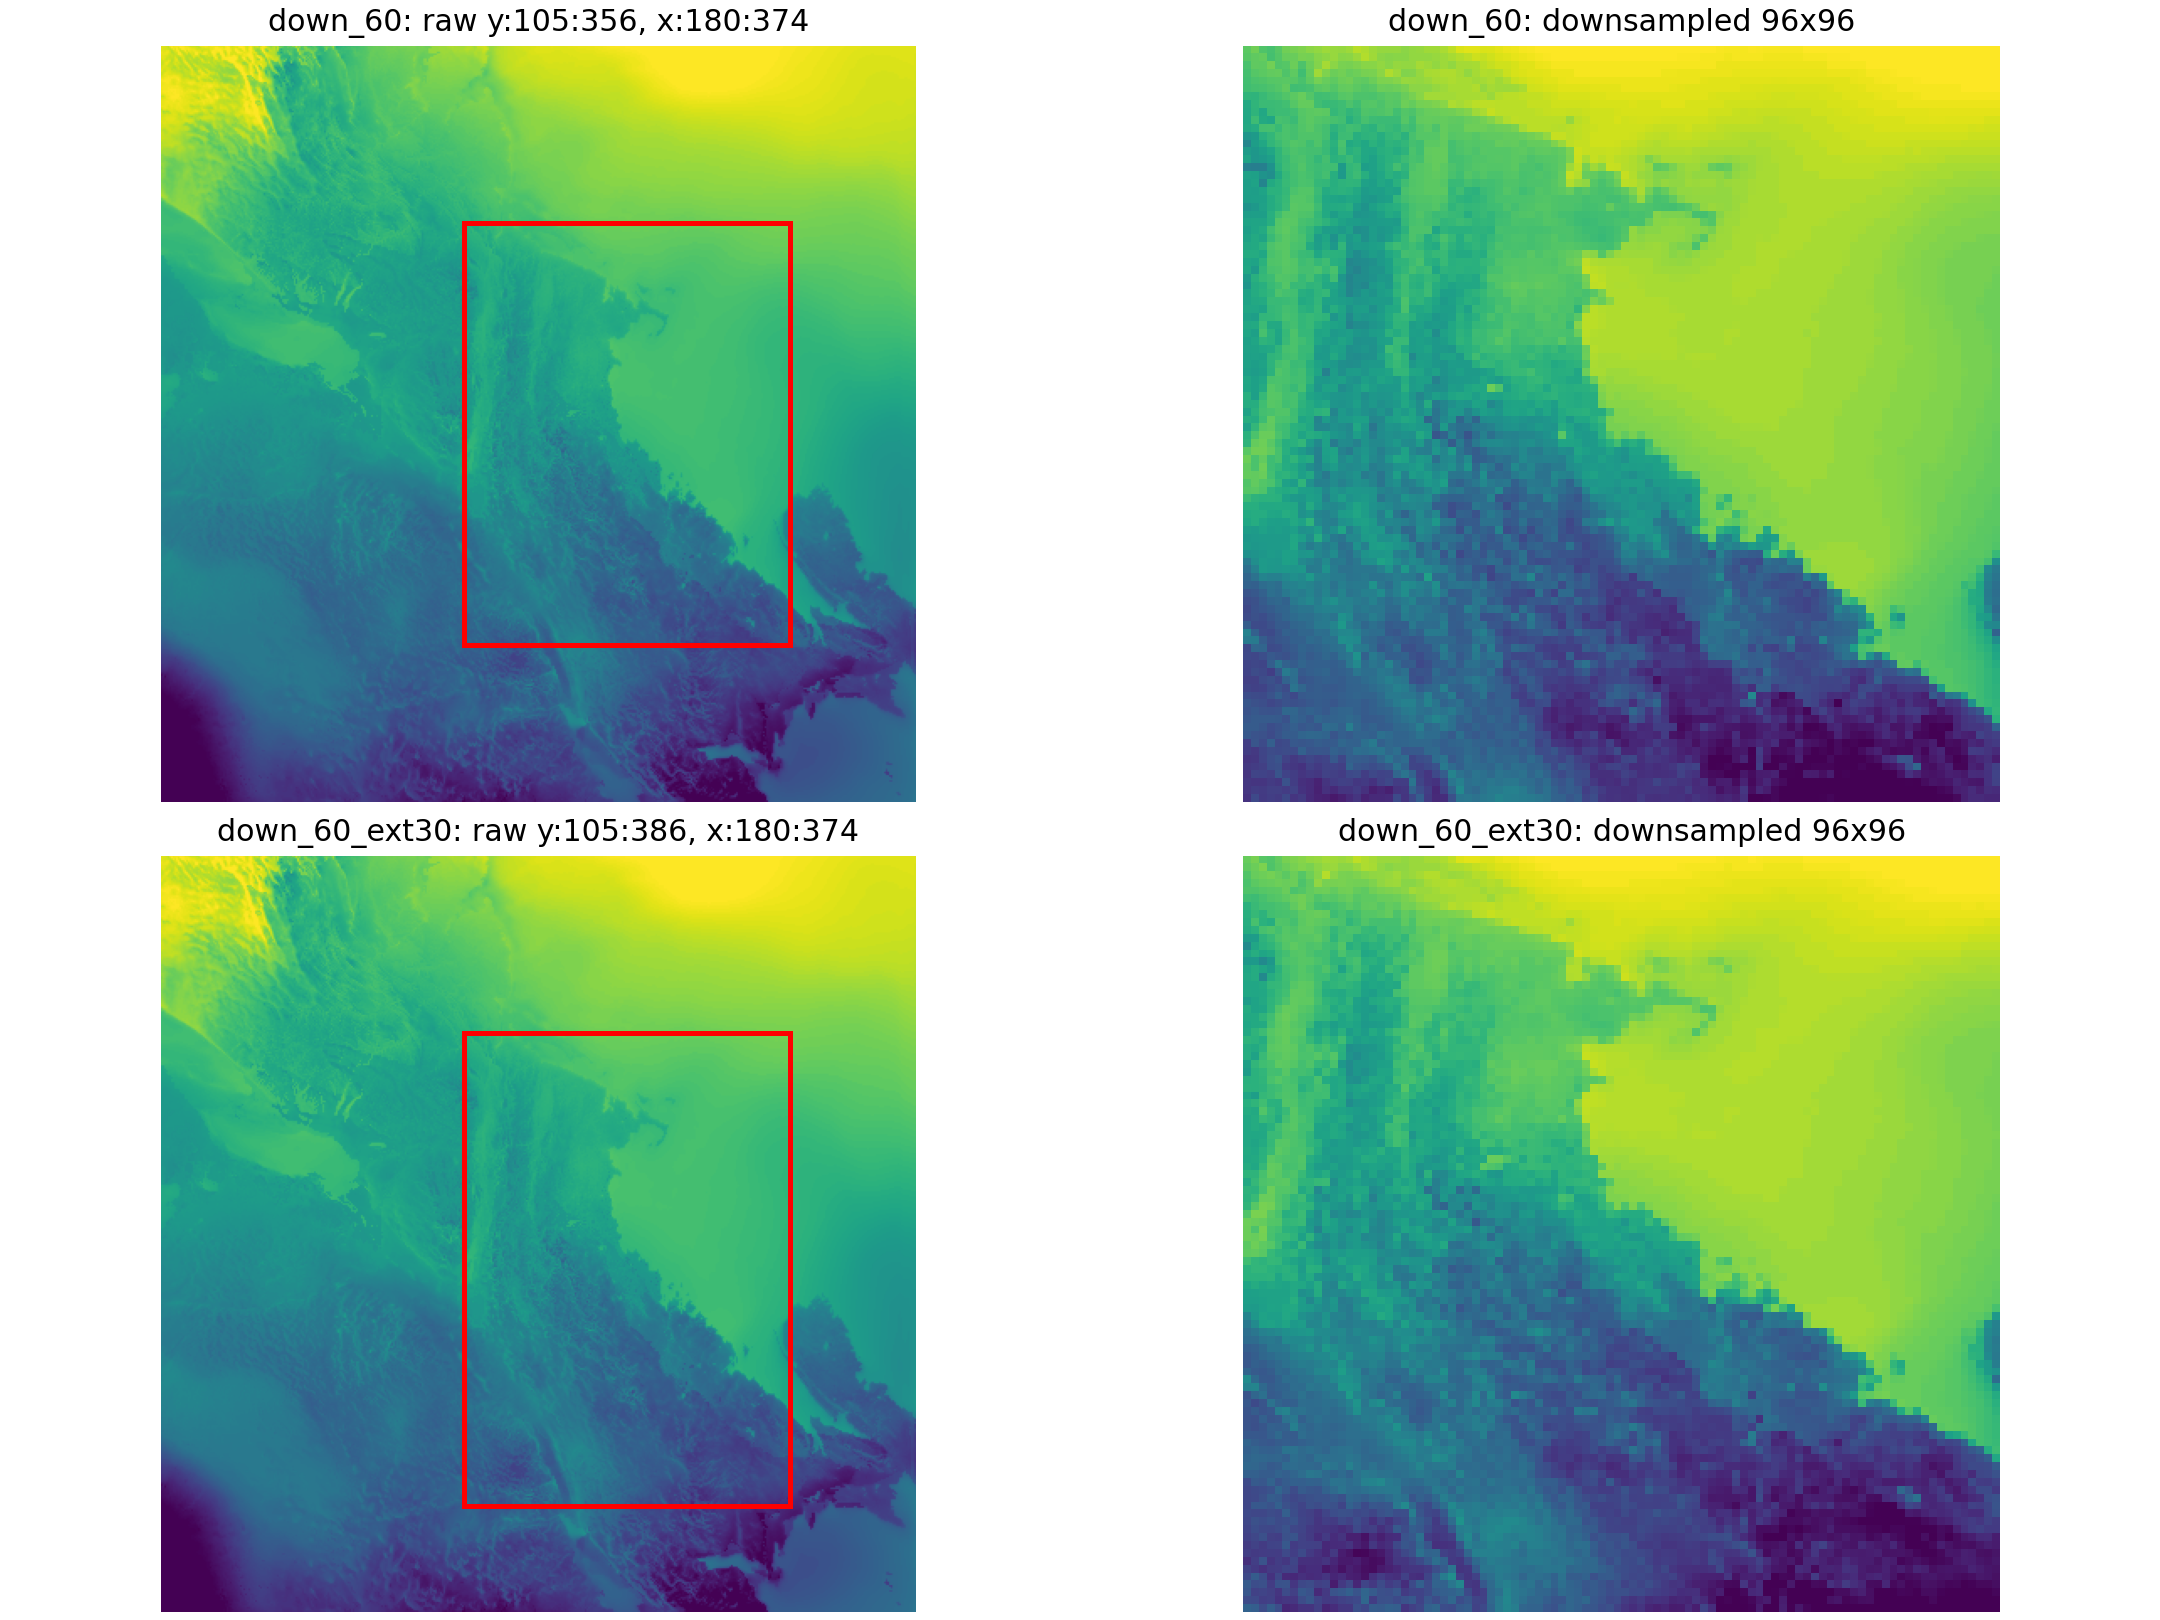

The data file committed next to this chart (first rows):
name, y0, y1, x0, x1
down_60, 105, 356, 180, 374
down_60_ext30, 105, 386, 180, 374
